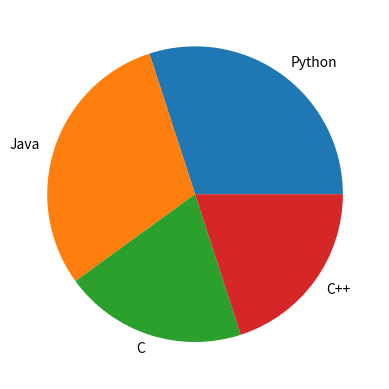

Source code (Python):
import matplotlib.pyplot as plt
value= [30,30,20,20]
language=["Python", "Java", "C", "C++"]
plt.pie(value,labels=language)
plt.show()